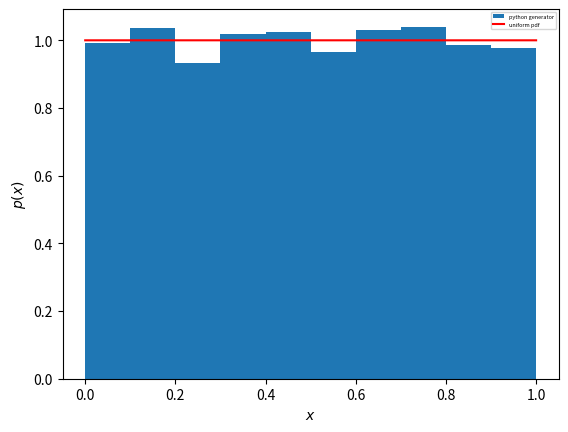

This chart was generated by the following Python code:
import numpy as np
import matplotlib.pyplot as plt
from scipy.stats import uniform
import time

# random number using np.random.rand
t0=time.time()
num=10000
randnum=np.random.rand(num)**1
t1=time.time()

print(t1-t0)

plt.hist(randnum,density=True,label='python generator')

# uniform pdf
x=np.linspace(0,1,10000,endpoint=True)
plt.plot(x,uniform.pdf(x),'r',label='uniform pdf')
plt.xlabel('$x$')
plt.ylabel('$p(x)$')
plt.legend(fontsize=4,loc='upper right')
plt.savefig('q#2.png',dpi=500)
plt.show()
